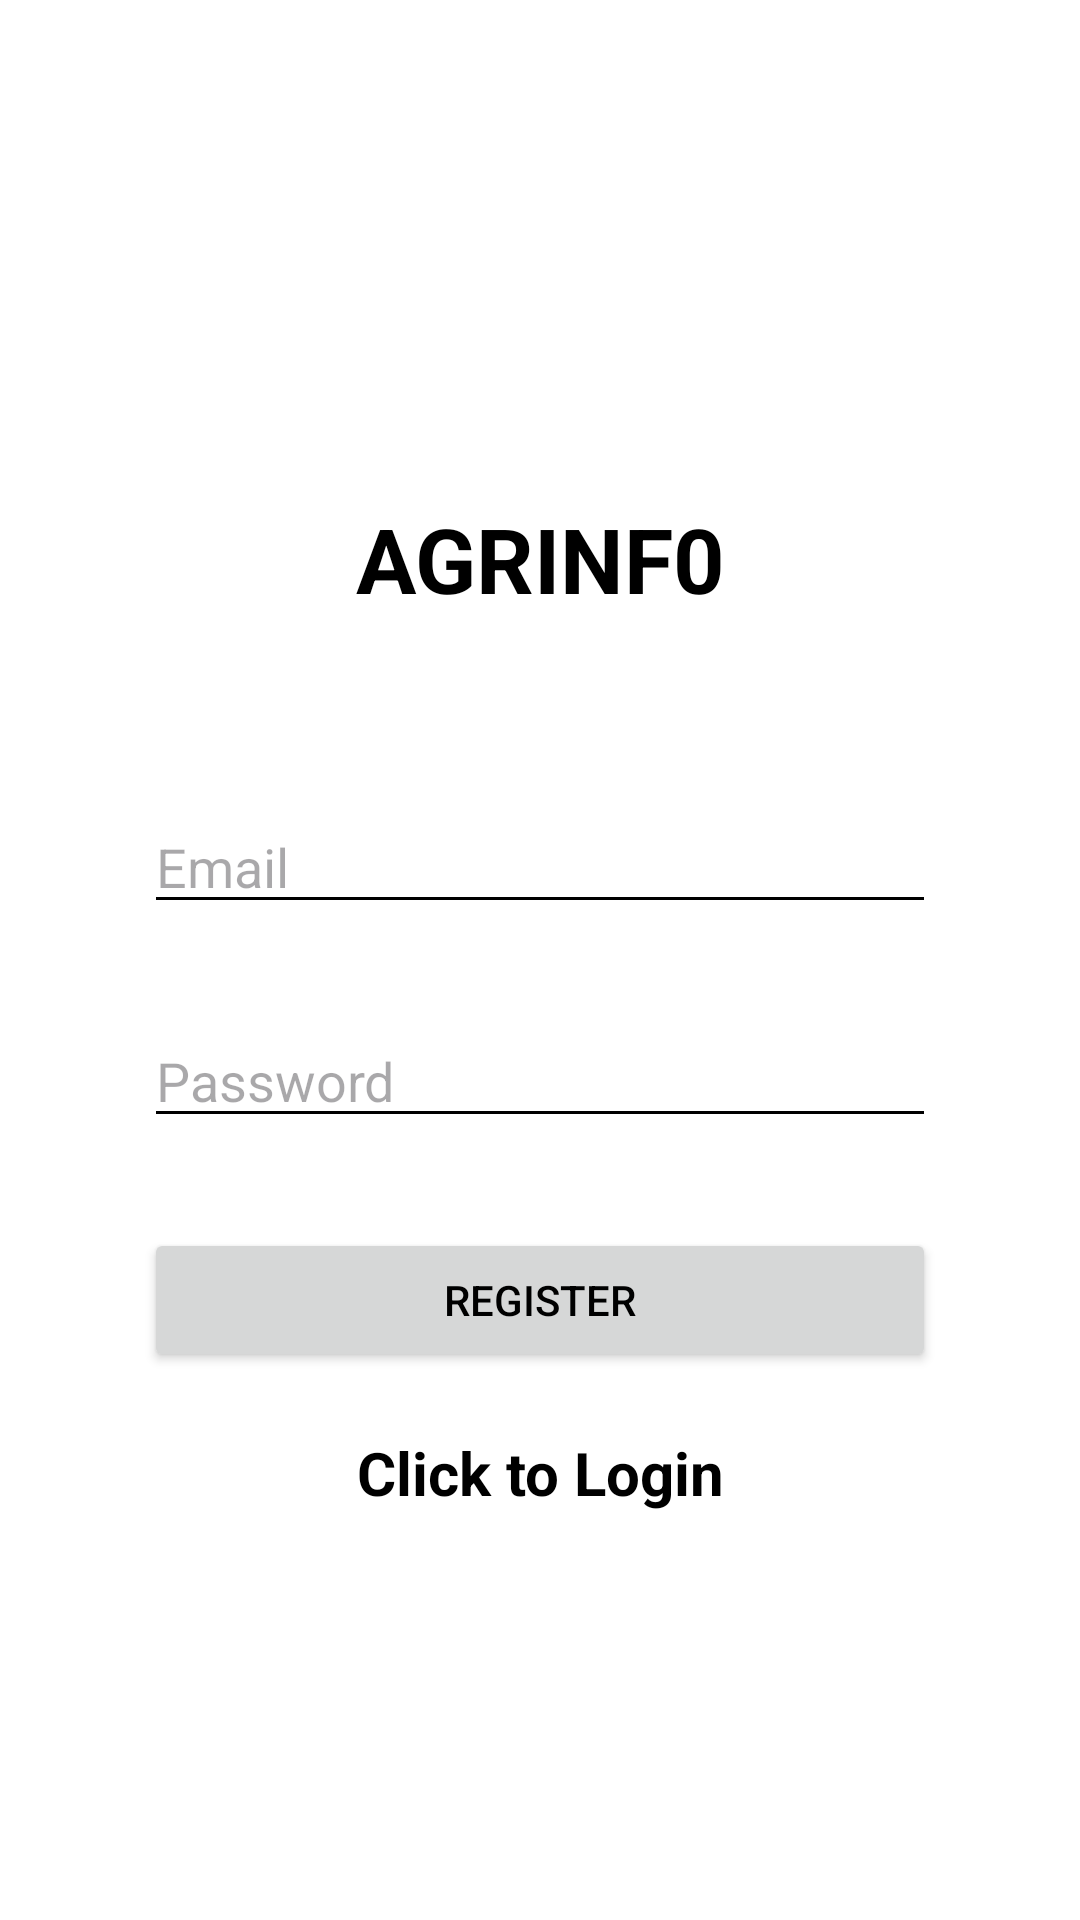

Produce the Android XML layout that renders to this screen, including the resource entries it uses.
<!-- AndroidManifest.xml: application theme Theme.Material3.Light -->
<!-- res/layout/activity_register.xml -->
<?xml version="1.0" encoding="utf-8"?>
<LinearLayout xmlns:android="http://schemas.android.com/apk/res/android"
    android:layout_width="match_parent"
    android:layout_height="match_parent"
    android:background="@color/white"
    android:gravity="center"
    android:orientation="vertical"
    android:padding="48dp">


    <TextView
        android:layout_width="match_parent"
        android:layout_height="41dp"
        android:layout_margin="30dp"
        android:gravity="center"
        android:text="@string/app_name"
        android:textColor="@color/black"
        android:textSize="30dp"
        android:textStyle="bold"/>

    <EditText
        android:id="@+id/Email"
        android:layout_width="match_parent"
        android:layout_height="wrap_content"
        android:layout_marginTop="30dp"
        android:backgroundTint="@color/black"
        android:hint="@string/email"
        android:inputType="textEmailAddress" />

    <EditText
        android:layout_width="match_parent"
        android:layout_height="wrap_content"
         android:id="@+id/Password"
         android:layout_marginTop="30dp"
         android:backgroundTint="@color/black"
         android:hint="@string/password"
         android:inputType="textPassword" />

    <ProgressBar
        android:id="@+id/progressBar"
        android:visibility="gone"
        android:layout_width="wrap_content"
        android:layout_height="wrap_content" />

    <Button
        android:id="@+id/buttonRegister"
        android:layout_width="match_parent"
        android:layout_height="wrap_content"
        android:layout_marginTop="30dp"
        android:text="REGISTER"
        android:textColor="@color/black" />

    <TextView
        android:id="@+id/LoginNow"
        android:gravity="center"
        android:textColor="@color/black"
        android:text="@string/click_to_login"
        android:layout_marginTop="20dp"
        android:textSize="20dp"
        android:textStyle="bold"
        android:layout_width="match_parent"
        android:layout_height="wrap_content"/>
</LinearLayout>
<!-- resources referenced by this layout -->
<resources>
  <string name="app_name">AGRINF0</string>
  <string name="click_to_login">Click to Login</string>
  <string name="email">Email</string>
  <string name="password">Password</string>
  <!-- not gathered from this repository: default colours our renderer supplied (Android Studio template values) -->
  <color name="black">#FF000000</color>
  <color name="white">#FFFFFFFF</color>
</resources>
